Run: headless pygame with SDL's dummy video driver; simulated clock (each Clock.tick advances the game by its frame time, no real sleeping); random seed 0; keys injected as events and as key.get_pressed() state; no mouse input.
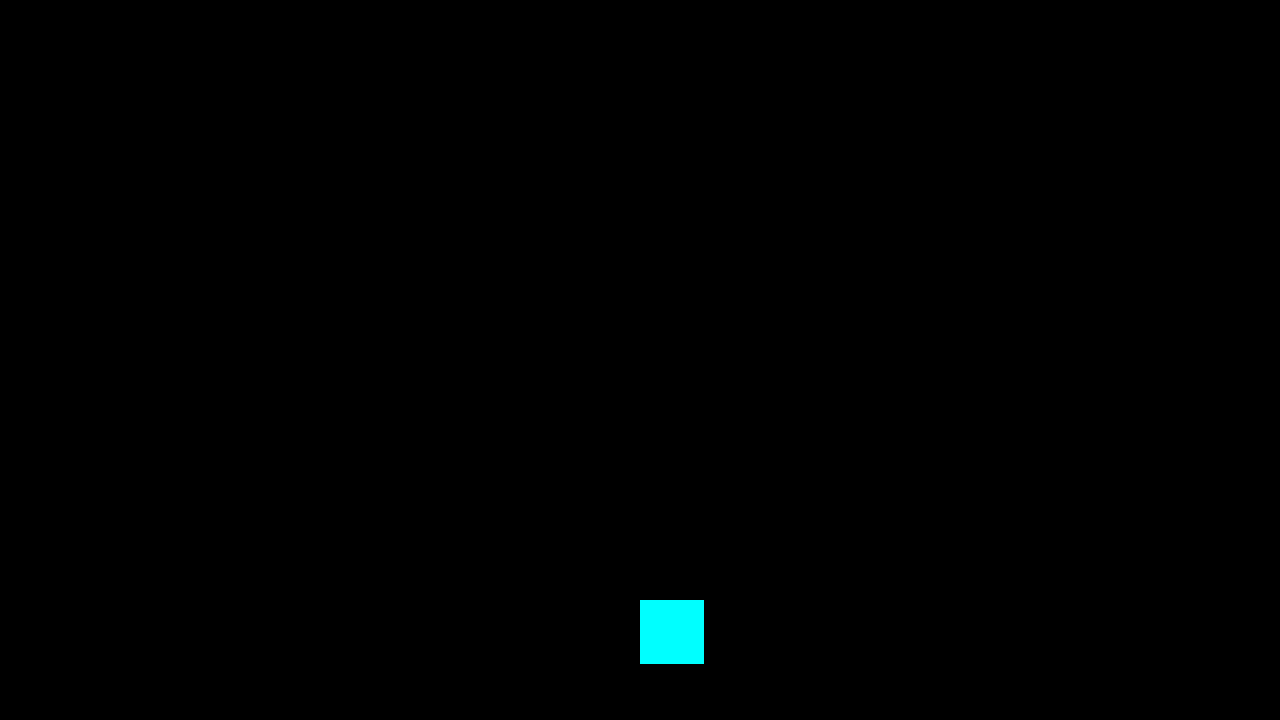
Frame 1 of 4 · flips 1–60 · no input
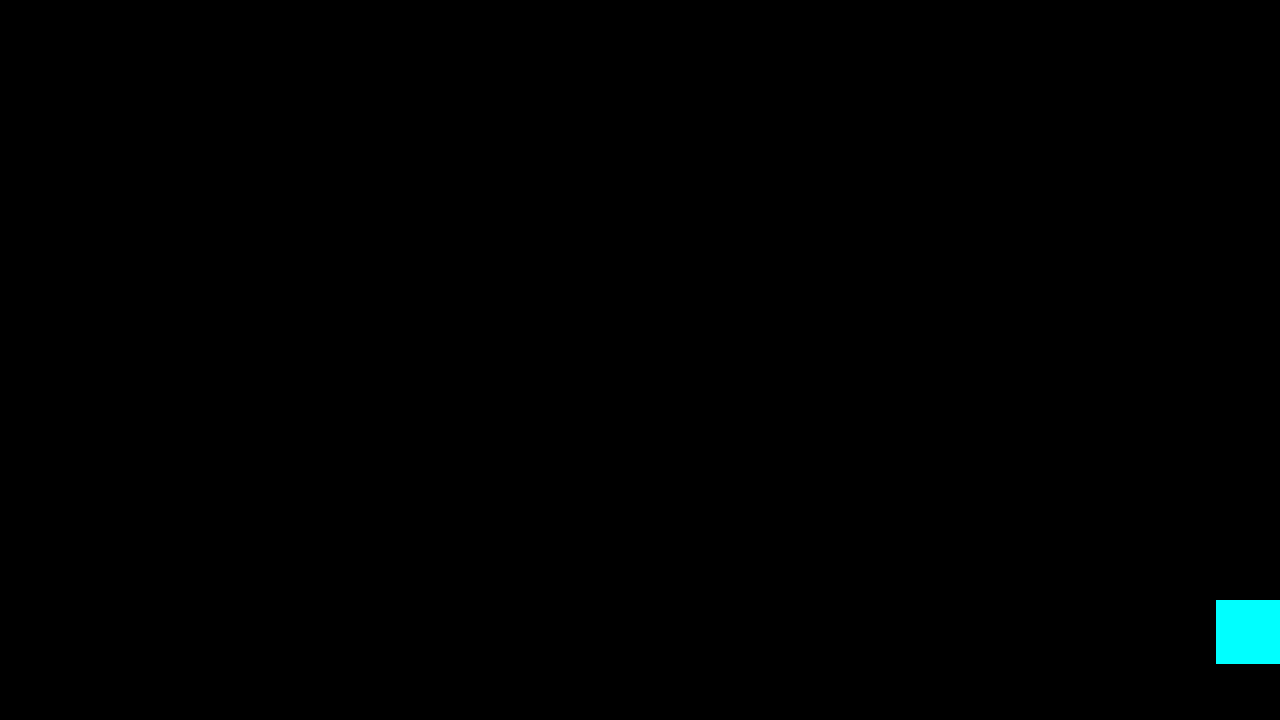
Frame 2 of 4 · flips 61–180 · tapped SPACE, RETURN · held RIGHT (→), D
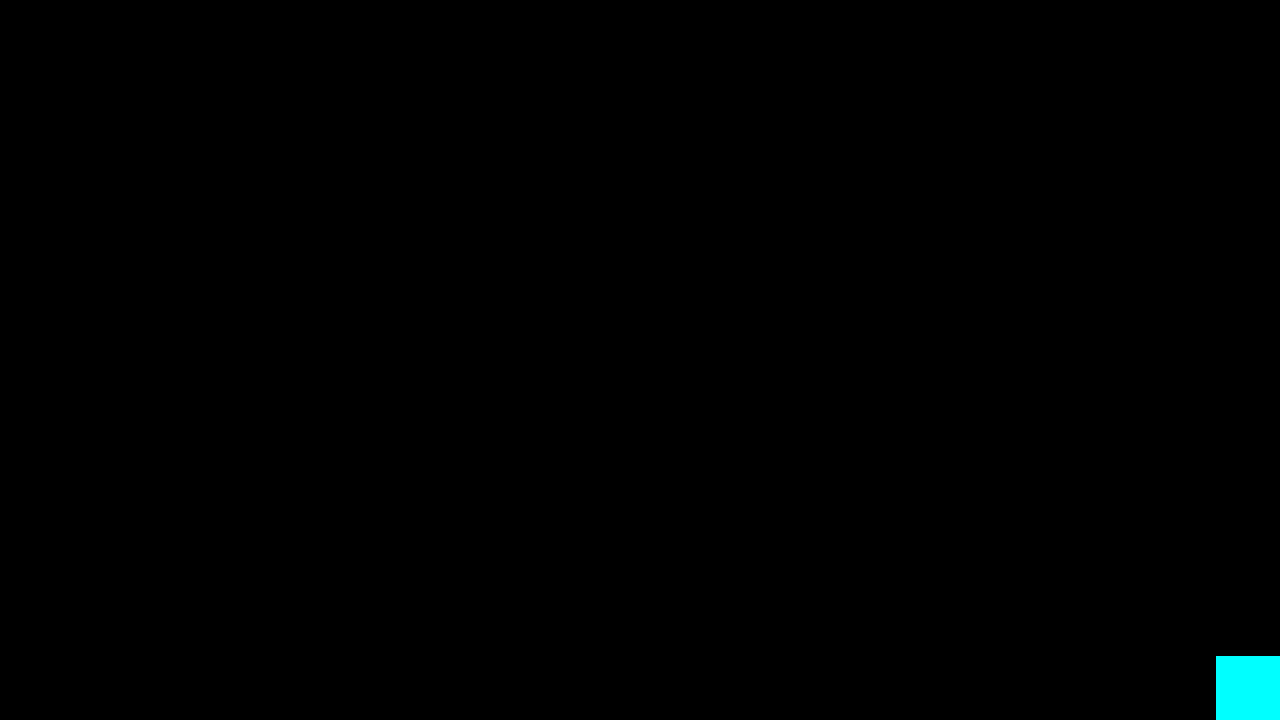
Frame 3 of 4 · flips 181–300 · held DOWN (↓), S
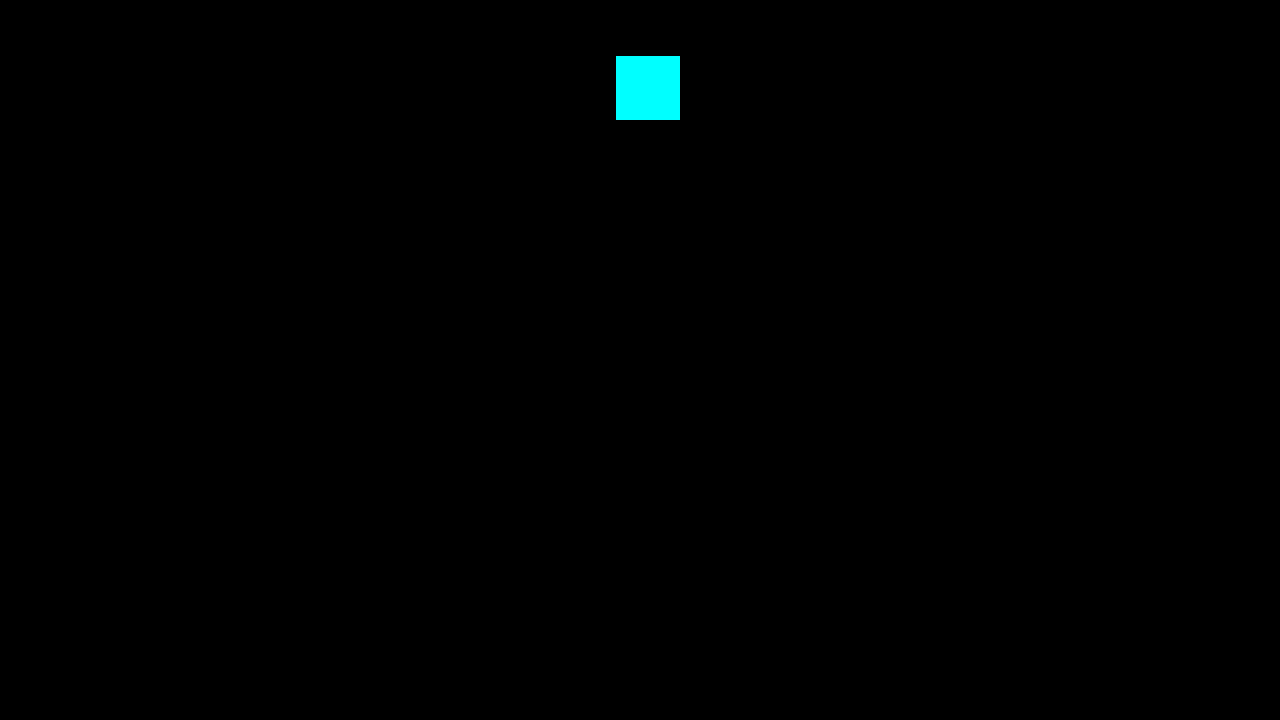
Frame 4 of 4 · flips 301–420 · held LEFT (←), A, UP (↑), W

The pygame program that drew these frames:

import pygame

class Ship:
    x = 640
    y = 600
    w = 64
    h = 64
    
    vel_x = 0
    vel_y = 0
    
    def draw(self, display):
        #Draw Ship
        c = (0, 255, 255)
        pygame.draw.rect(display, c, (self.x, self.y, self.w, self.h))
        
    def update(self):
        self.x += self.vel_x
        self.y += self.vel_y
        
        if (self.x < 0):
            self.x = 0
        elif (self.x > 1280 - self.w):
            self.x = 1280 - self.w
        
        if (self.y < 0):
            self.y = 0
        elif (self.y > 720 - self.h):
            self.y = 720 - self.h
        
    def moveLeft(self):
        self.vel_x = -5
    
    def moveRight(self):
        self.vel_x = 5
    
    def moveUp(self):
        self.vel_y = -5
    
    def moveDown(self):
        self.vel_y = 5

    def stopMovingLeft(self):
        if (self.vel_x < 0):
            self.vel_x = 0

    def stopMovingRight(self):
        if (self.vel_x > 0):
            self.vel_x = 0

    def stopMovingUp(self):
        if (self.vel_y < 0):
            self.vel_y = 0

    def stopMovingDown(self):
        if (self.vel_y > 0):
            self.vel_y = 0


ship = Ship()


def update():
    ship.update()


def draw(display):
    c = (0, 0, 0)
    display.fill(c)
    ship.draw(display)



def main():
    pygame.init()
    display = pygame.display.set_mode((1280, 720))
    pygame.display.set_caption('Test Window')

    clock = pygame.time.Clock()

    keepLooping = True
    while keepLooping:
        for event in pygame.event.get():
            if event.type == pygame.QUIT:
                keepLooping = false
            elif event.type == pygame.KEYDOWN:
                if (event.key == pygame.K_LEFT or event.key == pygame.K_a):
                    ship.moveLeft()
                elif (event.key == pygame.K_RIGHT or event.key == pygame.K_d):
                    ship.moveRight()
                elif (event.key == pygame.K_UP or event.key == pygame.K_w):
                    ship.moveUp()
                elif (event.key == pygame.K_DOWN or event.key == pygame.K_s):
                    ship.moveDown()
                elif (event.key == pygame.K_ESCAPE or event.key == pygame.K_q):
                    keepLooping = False
            elif event.type == pygame.KEYUP:
                if (event.key == pygame.K_LEFT or event.key == pygame.K_a):
                    ship.stopMovingLeft()
                elif (event.key == pygame.K_RIGHT or event.key == pygame.K_d):
                    ship.stopMovingRight()
                elif (event.key == pygame.K_UP or event.key == pygame.K_w):
                    ship.stopMovingUp()
                elif (event.key == pygame.K_DOWN or event.key == pygame.K_s):
                    ship.stopMovingDown()


        update()
        draw(display)
        pygame.display.update()
        clock.tick(60)

    pygame.quit()
    quit()
    
main()
